Run: headless pygame with SDL's dummy video driver; simulated clock (each Clock.tick advances the game by its frame time, no real sleeping); random seed 0; keys injected as events and as key.get_pressed() state; no mouse input.
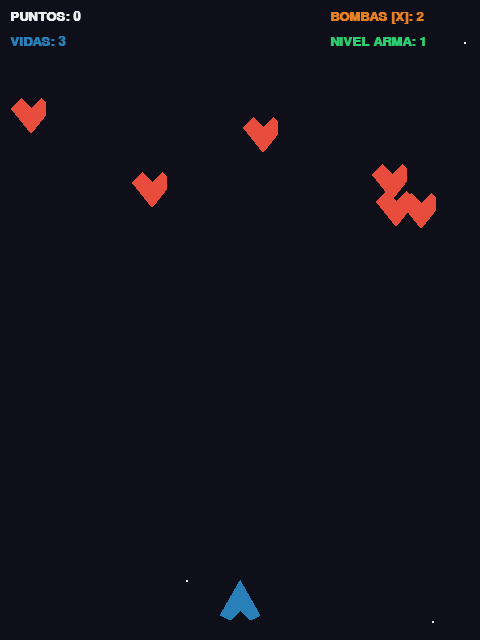
Frame 1 of 4 · flips 1–60 · no input
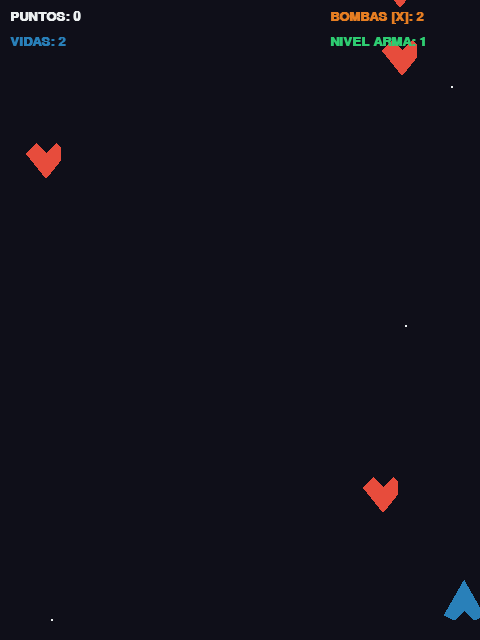
Frame 2 of 4 · flips 61–180 · tapped SPACE, RETURN · held RIGHT (→), D
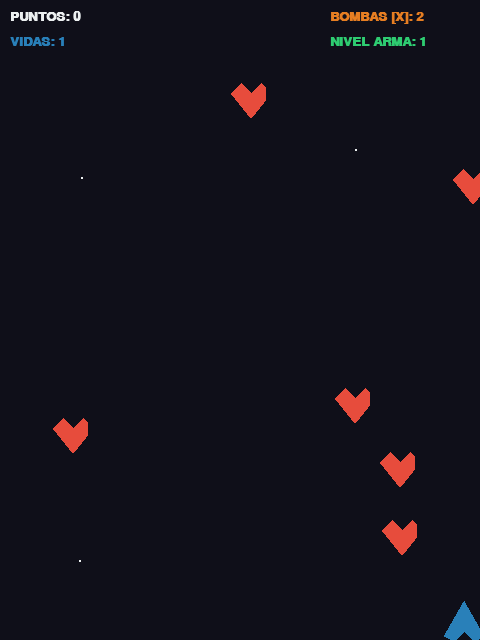
Frame 3 of 4 · flips 181–300 · held DOWN (↓), S
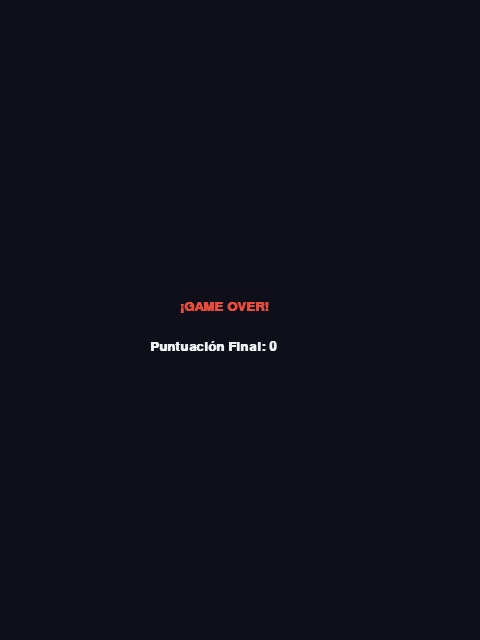
Frame 4 of 4 · flips 301–420 · held LEFT (←), A, UP (↑), W

The pygame program that drew these frames:

import pygame
import random
import sys

# Inicialización
pygame.init()

# Pantalla en formato arcade vertical (480x640)
ANCHO = 480
ALTO = 640
pantalla = pygame.display.set_mode((ANCHO, ALTO))
pygame.display.set_caption("Aero Fighters - Python Edition")

# Colores Arcade
NEGRO = (15, 15, 25)
AZUL_AVION = (41, 128, 185)
AMARILLO_DISPARO = (241, 196, 15)
ROJO_ENEMIGO = (231, 76, 60)
VERDE_POWERUP = (46, 204, 113)
BLANCO = (236, 240, 241)
ORANGE_BOMBA = (230, 126, 34)

reloj = pygame.time.Clock()
FPS = 60
fuente = pygame.font.SysFont("Arial", 20, bold=True)

# ----------------- CLASES -----------------

class Jugador(pygame.sprite.Sprite):
    def __init__(self):
        super().__init__()
        self.image = pygame.Surface((40, 40), pygame.SRCALPHA)
        # Dibujar silueta de jet
        pygame.draw.polygon(self.image, AZUL_AVION, [(20, 0), (0, 35), (10, 40), (20, 30), (30, 40), (40, 35)])
        self.rect = self.image.get_rect()
        self.rect.centerx = ANCHO // 2
        self.rect.bottom = ALTO - 20
        self.velocidad = 7
        self.nivel_disparo = 1
        self.vidas = 3
        self.bombas = 2
        self.cadencia = 150 # milisegundos entre disparos
        self.ultimo_disparo = pygame.time.get_ticks()

    def update(self):
        teclas = pygame.key.get_pressed()
        if (teclas[pygame.K_LEFT] or teclas[pygame.K_a]) and self.rect.left > 0:
            self.rect.x -= self.velocidad
        if (teclas[pygame.K_RIGHT] or teclas[pygame.K_d]) and self.rect.right < ANCHO:
            self.rect.x += self.velocidad
        if (teclas[pygame.K_UP] or teclas[pygame.K_w]) and self.rect.top > 0:
            self.rect.y -= self.velocidad
        if (teclas[pygame.K_DOWN] or teclas[pygame.K_s]) and self.rect.bottom < ALTO:
            self.rect.y += self.velocidad

        if teclas[pygame.K_SPACE]:
            self.disparar()

    def disparar(self):
        ahora = pygame.time.get_ticks()
        if ahora - self.ultimo_disparo > self.cadencia:
            self.ultimo_disparo = ahora
            if self.nivel_disparo == 1:
                bala = Bala(self.rect.centerx, self.rect.top)
                todos_sprites.add(bala)
                balas.add(bala)
            elif self.nivel_disparo == 2:
                b1 = Bala(self.rect.left + 5, self.rect.top)
                b2 = Bala(self.rect.right - 5, self.rect.top)
                todos_sprites.add(b1, b2)
                balas.add(b1, b2)
            elif self.nivel_disparo >= 3:
                b1 = Bala(self.rect.centerx, self.rect.top)
                b2 = Bala(self.rect.left, self.rect.top + 10, -2)
                b3 = Bala(self.rect.right, self.rect.top + 10, 2)
                todos_sprites.add(b1, b2, b3)
                balas.add(b1, b2, b3)


class Enemigo(pygame.sprite.Sprite):
    def __init__(self, velocidad_base):
        super().__init__()
        self.image = pygame.Surface((35, 35), pygame.SRCALPHA)
        # Dibujar silueta de avión enemigo
        pygame.draw.polygon(self.image, ROJO_ENEMIGO, [(20, 35), (0, 10), (10, 0), (20, 10), (30, 0), (40, 10)])
        self.rect = self.image.get_rect()
        self.rect.x = random.randint(0, ANCHO - self.rect.width)
        self.rect.y = random.randint(-100, -40)
        self.vy = random.randint(3, 3 + velocidad_base)
        self.vx = random.choice([-1, 0, 1])

    def update(self):
        self.rect.y += self.vy
        self.rect.x += self.vx
        if self.rect.top > ALTO or self.rect.right < 0 or self.rect.left > ANCHO:
            self.rect.x = random.randint(0, ANCHO - self.rect.width)
            self.rect.y = random.randint(-100, -40)


class Bala(pygame.sprite.Sprite):
    def __init__(self, x, y, vx=0):
        super().__init__()
        self.image = pygame.Surface((6, 15))
        self.image.fill(AMARILLO_DISPARO)
        self.rect = self.image.get_rect()
        self.rect.centerx = x
        self.rect.bottom = y
        self.vy = -12
        self.vx = vx

    def update(self):
        self.rect.y += self.vy
        self.rect.x += self.vx
        if self.rect.bottom < 0:
            self.kill()


class PowerUp(pygame.sprite.Sprite):
    def __init__(self, x, y):
        super().__init__()
        self.image = pygame.Surface((20, 20))
        self.image.fill(VERDE_POWERUP)
        # Dibujar una "P"
        letra = fuente.render("P", True, NEGRO)
        self.image.blit(letra, (4, -2))
        self.rect = self.image.get_rect()
        self.rect.center = (x, y)
        self.vy = 2

    def update(self):
        self.rect.y += self.vy
        if self.rect.top > ALTO:
            self.kill()

# ----------------- CONFIGURACIÓN DE GRUPOS -----------------

todos_sprites = pygame.sprite.Group()
enemigos = pygame.sprite.Group()
balas = pygame.sprite.Group()
powerups = pygame.sprite.Group()

jugador = Jugador()
todos_sprites.add(jugador)

velocidad_dificultad = 1
puntuacion = 0

def generar_enemigos(cantidad):
    for _ in range(cantidad):
        e = Enemigo(velocidad_dificultad)
        todos_sprites.add(e)
        enemigos.add(e)

generar_enemigos(6)

# ----------------- BUCLE PRINCIPAL -----------------

ejecutando = True
while ejecutando:
    reloj.tick(FPS)

    # 1. Eventos
    for evento in pygame.event.get():
        if evento.type == pygame.QUIT:
            ejecutando = False
        elif evento.type == pygame.KEYDOWN:
            # Activar Bomba con Tecla X
            if evento.key == pygame.K_x and jugador.bombas > 0:
                jugador.bombas -= 1
                # Limpiar todos los enemigos
                for enemigo in enemigos:
                    puntuacion += 15
                    enemigo.kill()
                # Efecto visual de Bomba
                pantalla.fill(ORANGE_BOMBA)
                pygame.display.flip()
                pygame.time.delay(100)
                # Re-generar ola de enemigos
                generar_enemigos(6)

    # 2. Actualizar Sprites
    todos_sprites.update()

    # 3. Colisiones: Balas -> Enemigos
    impactos = pygame.sprite.groupcollide(enemigos, balas, True, True)
    for e in impactos:
        puntuacion += 20
        # Aumentar dificultad paulatinamente
        if puntuacion % 200 == 0:
            velocidad_dificultad += 1
        
        # Chance del 15% de soltar PowerUp
        if random.random() < 0.15:
            pu = PowerUp(e.rect.centerx, e.rect.centery)
            todos_sprites.add(pu)
            powerups.add(pu)

        # Reponer enemigo
        nuevo_e = Enemigo(velocidad_dificultad)
        todos_sprites.add(nuevo_e)
        enemigos.add(nuevo_e)

    # 4. Colisiones: Jugador -> Powerups
    powerup_obtenido = pygame.sprite.spritecollide(jugador, powerups, True)
    for pu in powerup_obtenido:
        if jugador.nivel_disparo < 3:
            jugador.nivel_disparo += 1

    # 5. Colisiones: Jugador -> Enemigos
    golpes = pygame.sprite.spritecollide(jugador, enemigos, True)
    if golpes:
        jugador.vidas -= 1
        jugador.nivel_disparo = max(1, jugador.nivel_disparo - 1) # Reduce poder al perder vida
        
        # Reponer enemigo destruido en la colisión
        nuevo_e = Enemigo(velocidad_dificultad)
        todos_sprites.add(nuevo_e)
        enemigos.add(nuevo_e)

        if jugador.vidas <= 0:
            ejecutando = False # Fin del juego

    # 6. Renderizado / Dibujo
    pantalla.fill(NEGRO)
    
    # Efecto de estrellas de fondo (simulación de velocidad)
    for _ in range(3):
        rx = random.randint(0, ANCHO)
        ry = random.randint(0, ALTO)
        pygame.draw.circle(pantalla, BLANCO, (rx, ry), 1)

    todos_sprites.draw(pantalla)

    # Dibujar HUD (Interfaz)
    txt_puntos = fuente.render(f"PUNTOS: {puntuacion}", True, BLANCO)
    txt_vidas = fuente.render(f"VIDAS: {jugador.vidas}", True, AZUL_AVION)
    txt_bombas = fuente.render(f"BOMBAS [X]: {jugador.bombas}", True, ORANGE_BOMBA)
    txt_power = fuente.render(f"NIVEL ARMA: {jugador.nivel_disparo}", True, VERDE_POWERUP)

    pantalla.blit(txt_puntos, (10, 10))
    pantalla.blit(txt_vidas, (10, 35))
    pantalla.blit(txt_bombas, (ANCHO - 150, 10))
    pantalla.blit(txt_power, (ANCHO - 150, 35))

    pygame.display.flip()

# ----------------- GAME OVER -----------------
pantalla.fill(NEGRO)
txt_game_over = fuente.render("¡GAME OVER!", True, ROJO_ENEMIGO)
txt_final = fuente.render(f"Puntuación Final: {puntuacion}", True, BLANCO)
pantalla.blit(txt_game_over, (ANCHO // 2 - 60, ALTO // 2 - 20))
pantalla.blit(txt_final, (ANCHO // 2 - 90, ALTO // 2 + 20))
pygame.display.flip()
pygame.time.delay(3000)

pygame.quit()
sys.exit()
